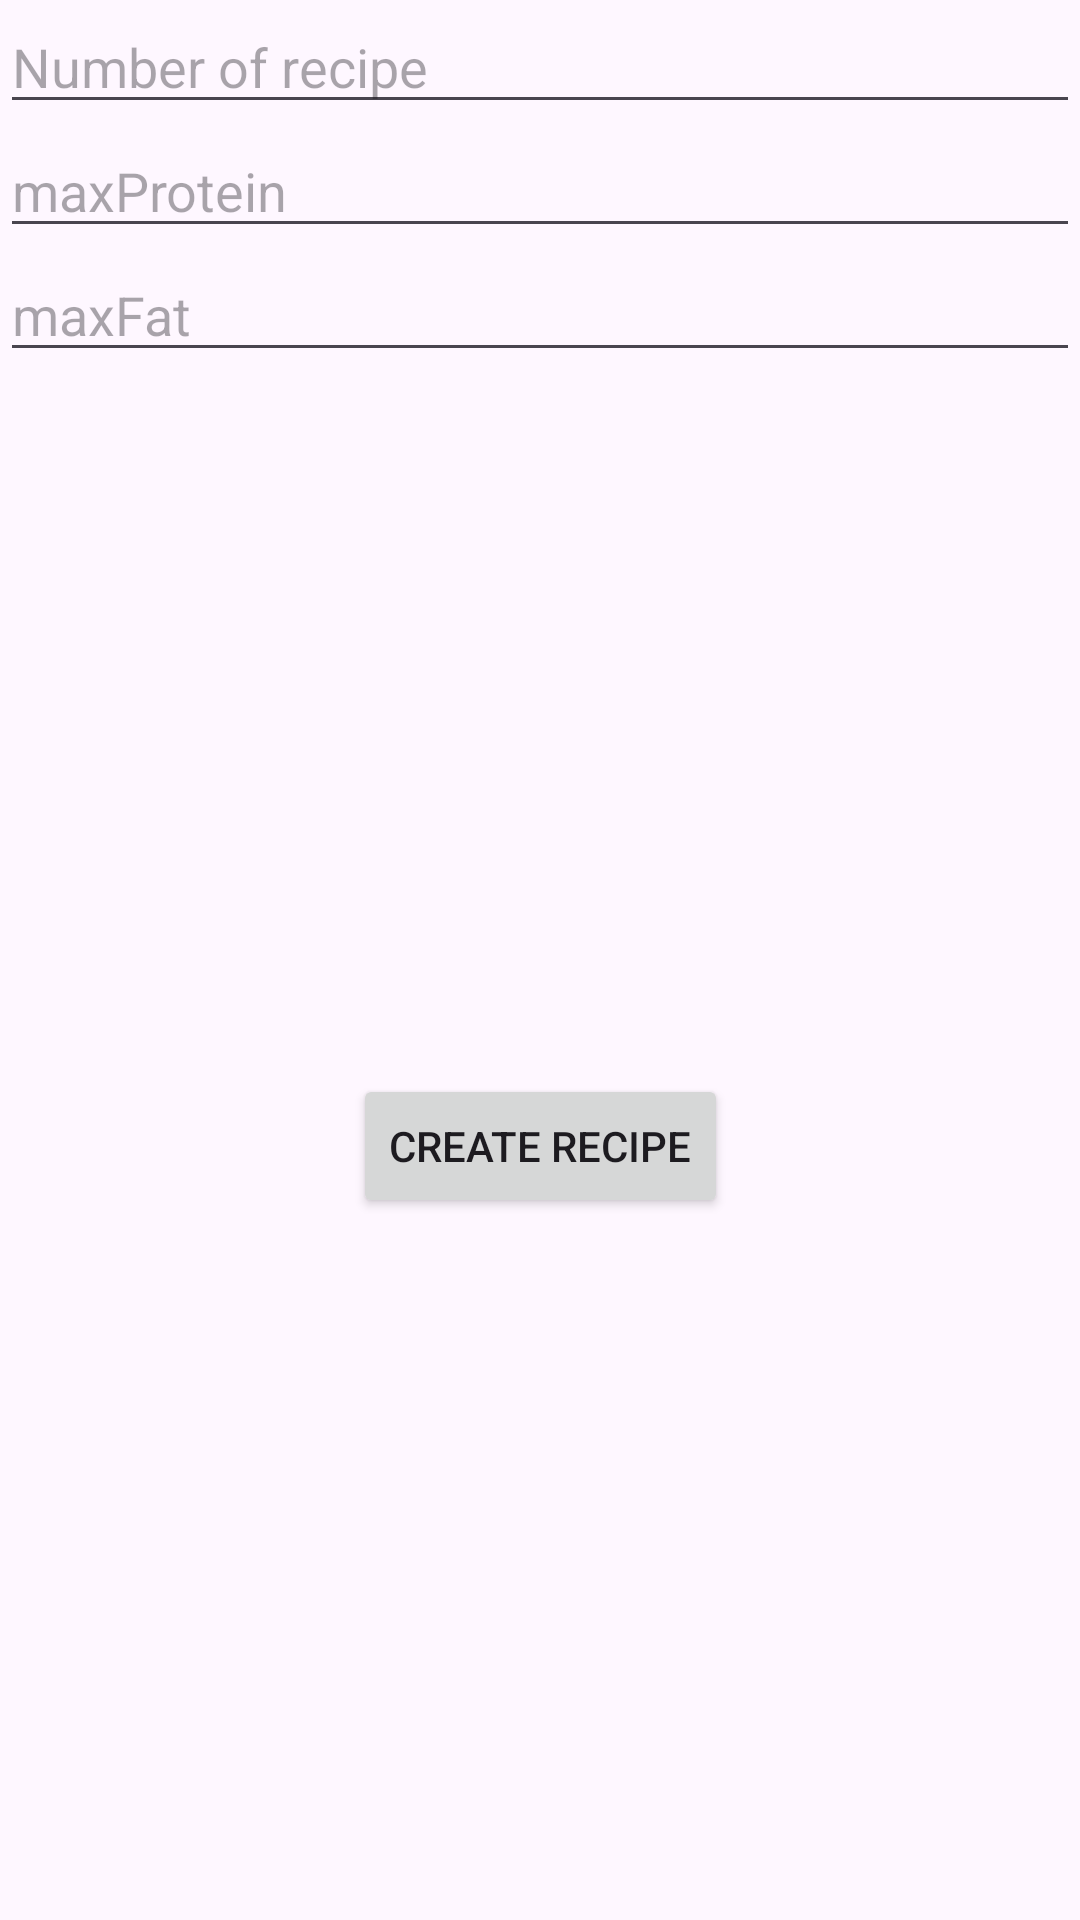

Produce the Android XML layout that renders to this screen, including the resource entries it uses.
<!-- AndroidManifest.xml: application theme Theme.GreatLife -->
<!-- res/layout/activity_food.xml -->
<?xml version="1.0" encoding="utf-8"?>
<androidx.constraintlayout.widget.ConstraintLayout xmlns:android="http://schemas.android.com/apk/res/android"
    xmlns:app="http://schemas.android.com/apk/res-auto"
    xmlns:tools="http://schemas.android.com/tools"
    android:id="@+id/main"
    android:layout_width="match_parent"
    android:layout_height="match_parent"
    tools:context=".FoodActivity">

    <EditText
        android:id="@+id/et_number"
        android:layout_width="@dimen/_200sdp"
        android:layout_height="wrap_content"
        android:hint="Number of recipe"
        app:layout_constraintEnd_toEndOf="parent"
        app:layout_constraintStart_toStartOf="parent"
        app:layout_constraintTop_toTopOf="parent" />

    <EditText
        android:id="@+id/et_maxProtein"
        android:layout_width="@dimen/_200sdp"
        android:layout_height="wrap_content"
        android:hint="maxProtein"
        app:layout_constraintEnd_toEndOf="@+id/et_number"
        app:layout_constraintStart_toStartOf="@+id/et_number"
        app:layout_constraintTop_toBottomOf="@+id/et_number" />

    <EditText
        android:id="@+id/maxFat"
        android:layout_width="@dimen/_200sdp"
        android:layout_height="wrap_content"
        android:hint="maxFat"
        app:layout_constraintEnd_toEndOf="@+id/et_maxProtein"
        app:layout_constraintStart_toStartOf="@+id/et_maxProtein"
        app:layout_constraintTop_toBottomOf="@+id/et_maxProtein" />

    <ProgressBar
        android:id="@+id/progressBar"
        android:layout_width="wrap_content"
        android:layout_height="wrap_content"
        app:layout_constraintBottom_toBottomOf="parent"
        app:layout_constraintEnd_toEndOf="parent"
        app:layout_constraintStart_toStartOf="parent"
        app:layout_constraintTop_toTopOf="parent"
        android:visibility="gone"/>

    <Button
        android:id="@+id/btn_search"
        android:layout_width="wrap_content"
        android:layout_height="wrap_content"
        android:text="Create Recipe"
        app:layout_constraintBottom_toBottomOf="parent"
        app:layout_constraintEnd_toEndOf="@+id/maxFat"
        app:layout_constraintStart_toStartOf="@+id/maxFat"
        app:layout_constraintTop_toBottomOf="@+id/maxFat" />

    <androidx.recyclerview.widget.RecyclerView
        android:id="@+id/recyclerView"
        android:layout_width="match_parent"
        android:layout_height="match_parent"
        android:layout_centerInParent="true"
        app:layout_constraintBottom_toBottomOf="parent"
        app:layout_constraintEnd_toEndOf="parent"
        app:layout_constraintStart_toStartOf="parent"
        app:layout_constraintTop_toTopOf="parent"
        android:visibility="gone"/>

</androidx.constraintlayout.widget.ConstraintLayout>
<!-- resources referenced by this layout -->
<resources>
  <style name="Theme.GreatLife" parent="Base.Theme.GreatLife" />
  <style name="Base.Theme.GreatLife" parent="Theme.Material3.Light.NoActionBar">
          
          
          
          <item name="android:statusBarColor">@android:color/black</item>
      </style>
</resources>
